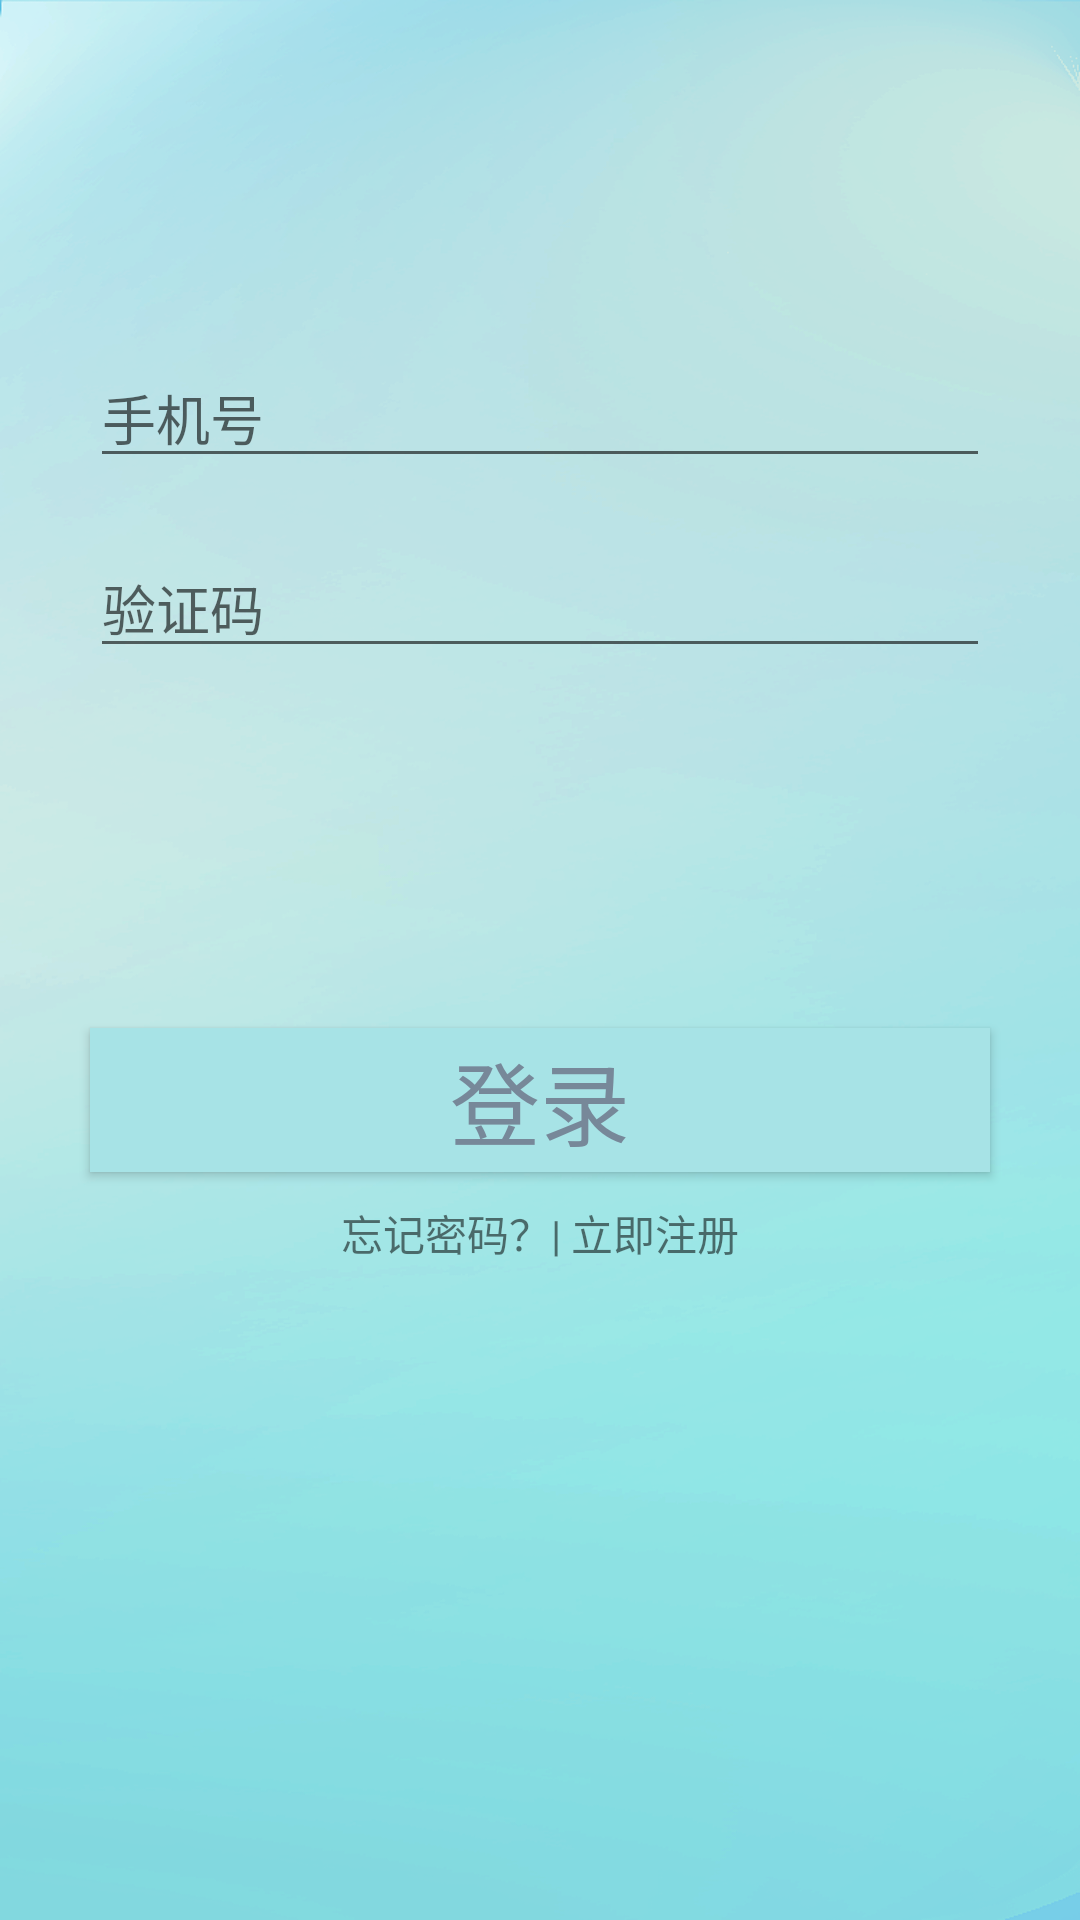

Layout XML and referenced resources for this Android screen:
<!-- AndroidManifest.xml: application theme AppTheme -->
<!-- res/layout/activity_main.xml -->
<?xml version="1.0" encoding="utf-8"?>
<androidx.constraintlayout.widget.ConstraintLayout xmlns:android="http://schemas.android.com/apk/res/android"
    xmlns:app="http://schemas.android.com/apk/res-auto"
    xmlns:tools="http://schemas.android.com/tools"
    android:layout_width="match_parent"
    android:layout_height="match_parent"
    android:background="@mipmap/bg"
    tools:context=".MainActivity">

    <EditText
        android:id="@+id/number"
        android:layout_width="match_parent"
        android:layout_height="wrap_content"
        android:layout_marginStart="30dp"
        android:layout_marginLeft="30dp"
        android:layout_marginTop="116dp"
        android:layout_marginEnd="30dp"
        android:layout_marginRight="30dp"
        android:autofillHints=""
        android:ems="10"
        android:hint="@string/ID"
        android:inputType="number"
        app:layout_constraintEnd_toEndOf="parent"
        app:layout_constraintHorizontal_bias="1.0"
        app:layout_constraintStart_toStartOf="parent"
        app:layout_constraintTop_toTopOf="parent" />

    <TextView
        android:id="@+id/textView"
        android:layout_width="wrap_content"
        android:layout_height="wrap_content"
        android:layout_marginStart="60dp"
        android:layout_marginLeft="60dp"
        android:layout_marginTop="60dp"
        android:layout_marginEnd="365dp"
        android:layout_marginRight="365dp"
        android:layout_marginBottom="647dp"
        android:text="@string/login"
        android:textSize="30sp"
        app:layout_constraintBottom_toBottomOf="parent"
        app:layout_constraintEnd_toEndOf="parent"
        app:layout_constraintHorizontal_bias="0.238"
        app:layout_constraintStart_toStartOf="parent"
        app:layout_constraintTop_toTopOf="parent"
        app:layout_constraintVertical_bias="0.0" />



    <Button
        android:id="@+id/login"
        android:layout_width="match_parent"
        android:layout_height="wrap_content"
        android:layout_marginStart="30dp"
        android:layout_marginLeft="30dp"
        android:layout_marginTop="120dp"
        android:layout_marginEnd="30dp"
        android:layout_marginRight="30dp"
        android:background="@color/transparent"
        android:text="@string/login"
        android:textColor="#778899"
        android:textSize="30sp"
        android:onClick="login"
        app:layout_constraintEnd_toEndOf="parent"
        app:layout_constraintHorizontal_bias="0.498"
        app:layout_constraintStart_toStartOf="parent"
        app:layout_constraintTop_toBottomOf="@+id/PAWd" />

    <TextView
        android:id="@+id/textView2"
        android:layout_width="wrap_content"
        android:layout_height="wrap_content"
        android:layout_marginTop="10dp"
        android:autoLink="all"
        android:text="@string/register"
        app:layout_constraintEnd_toEndOf="parent"
        app:layout_constraintStart_toStartOf="parent"
        app:layout_constraintTop_toBottomOf="@+id/login" />



    <EditText
        android:id="@+id/PAWd"
        android:layout_width="match_parent"
        android:layout_height="wrap_content"
        android:layout_marginStart="30dp"
        android:layout_marginLeft="30dp"
        android:layout_marginTop="20dp"
        android:layout_marginEnd="30dp"
        android:layout_marginRight="30dp"
        android:ems="10"
        android:inputType="textPassword"
        android:hint="@string/password"
        app:layout_constraintEnd_toEndOf="parent"
        app:layout_constraintStart_toStartOf="parent"
        app:layout_constraintTop_toBottomOf="@+id/number" />


</androidx.constraintlayout.widget.ConstraintLayout>
<!-- resources referenced by this layout -->
<resources>
  <color name="transparent">#A7E3E6</color>
  <!-- mipmap bg: png bitmap (mipmap-xhdpi, 174263 bytes) -->
  <string name="ID">手机号</string>
  <string name="login">登录</string>
  <string name="password">验证码</string>
  <string name="register">忘记密码？| 立即注册</string>
  <style name="AppTheme" parent="Theme.AppCompat.Light.DarkActionBar">
          
          <item name="colorPrimary">@color/colorAccent2</item>
          <item name="colorPrimaryDark">@color/colorAccent2</item>
          <item name="colorAccent">@color/colorPrimaryDark</item>
  
      </style>
  <color name="colorAccent2">#48D1CC</color>
  <color name="colorPrimaryDark">#3700B3</color>
</resources>
